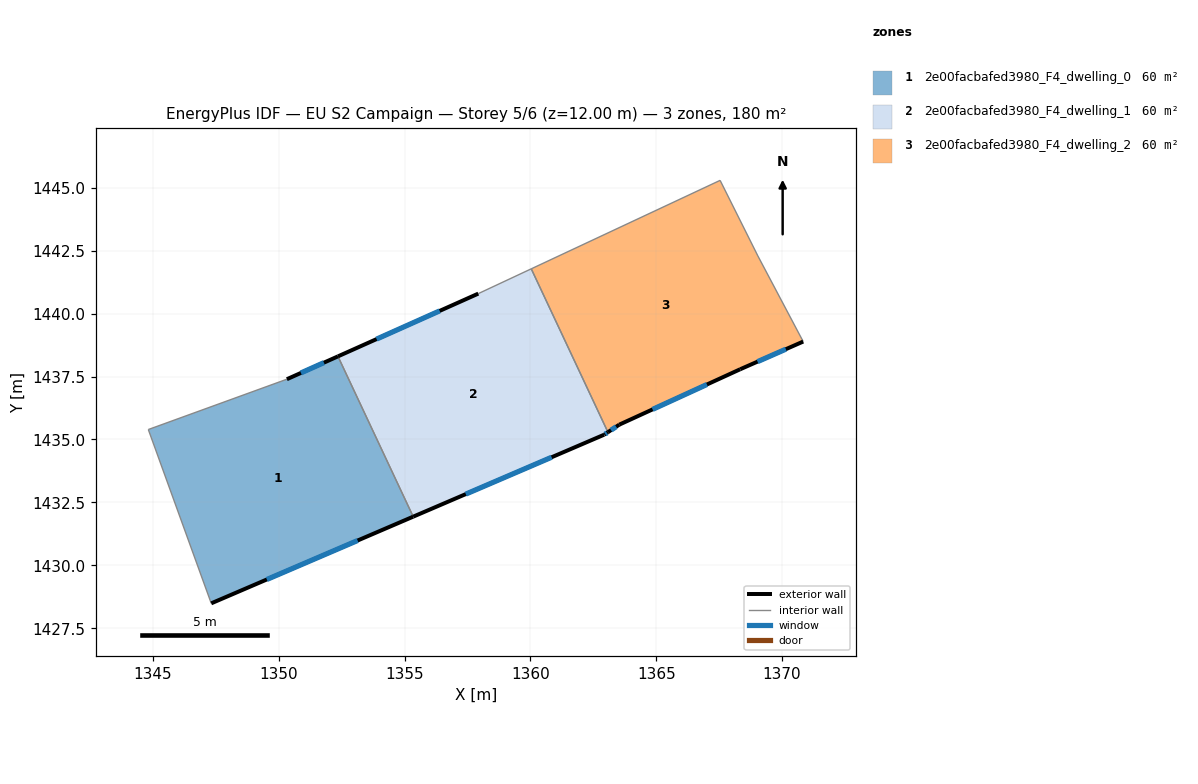
=== STOREY PLAN SPEC (per zone: floor XY polygon, exterior-wall plan segments, windows/doors) ===
zone 1: 2e00facbafed3980_F4_dwelling_0  (59.9 m²)
  floor: (1352.35, 1438.30) (1355.34, 1431.93) (1347.32, 1428.49) (1344.82, 1435.40) (1350.32, 1437.39)
  exterior wall: (1352.35, 1438.30) – (1350.32, 1437.39)  [2.2 m]
    window: (1351.79, 1438.05) – (1350.88, 1437.64)  [1.3 m²]
  exterior wall: (1347.32, 1428.49) – (1355.34, 1431.93)  [8.7 m]
    window: (1349.53, 1429.44) – (1353.13, 1430.99)  [5.3 m²]
  interior walls: 3
zone 2: 2e00facbafed3980_F4_dwelling_1  (59.9 m²)
  floor: (1360.03, 1441.78) (1363.08, 1435.29) (1362.93, 1435.19) (1355.34, 1431.93) (1352.35, 1438.30) (1357.93, 1440.80)
  exterior wall: (1355.34, 1431.93) – (1362.93, 1435.19)  [8.3 m]
    window: (1357.43, 1432.83) – (1360.84, 1434.29)  [5.0 m²]
  exterior wall: (1357.93, 1440.80) – (1352.35, 1438.30)  [6.1 m]
    window: (1356.39, 1440.11) – (1353.89, 1438.99)  [3.7 m²]
  exterior wall: (1362.93, 1435.19) – (1363.08, 1435.29)  [0.2 m]
    window: (1362.97, 1435.22) – (1363.04, 1435.26)  [0.1 m²]
  interior walls: 3
zone 3: 2e00facbafed3980_F4_dwelling_2  (59.9 m²)
  floor: (1367.54, 1445.30) (1369.04, 1442.29) (1370.84, 1438.89) (1368.34, 1437.79) (1363.53, 1435.59) (1363.08, 1435.29) (1360.03, 1441.78)
  exterior wall: (1368.34, 1437.79) – (1370.84, 1438.89)  [2.7 m]
    window: (1369.02, 1438.09) – (1370.15, 1438.59)  [1.7 m²]
  exterior wall: (1363.53, 1435.59) – (1368.34, 1437.79)  [5.3 m]
    window: (1364.85, 1436.20) – (1367.01, 1437.19)  [3.2 m²]
  exterior wall: (1363.08, 1435.29) – (1363.53, 1435.59)  [0.5 m]
    window: (1363.20, 1435.37) – (1363.41, 1435.51)  [0.3 m²]
  interior walls: 4

=== DERIVED (storey summary) ===
Building: EU S2 Campaign
Storey: 5 of 6  (floor level z = 12.00 m)
Storey gross floor area: 179.7 m²
Zones on this storey: 3
  - 2e00facbafed3980_F4_dwelling_0: floor 59.9 m²; exterior wall 11.0 m (32.9 m²); 2 window(s) 6.6 m²; WWR 20.2%
  - 2e00facbafed3980_F4_dwelling_1: floor 59.9 m²; exterior wall 14.5 m (43.6 m²); 3 window(s) 8.8 m²; WWR 20.2%
  - 2e00facbafed3980_F4_dwelling_2: floor 59.9 m²; exterior wall 8.6 m (25.7 m²); 3 window(s) 5.2 m²; WWR 20.2%
Zone adjacency (shared interzone walls):
  - 2e00facbafed3980_F4_dwelling_0 ↔ 2e00facbafed3980_F4_dwelling_1
  - 2e00facbafed3980_F4_dwelling_1 ↔ 2e00facbafed3980_F4_dwelling_2